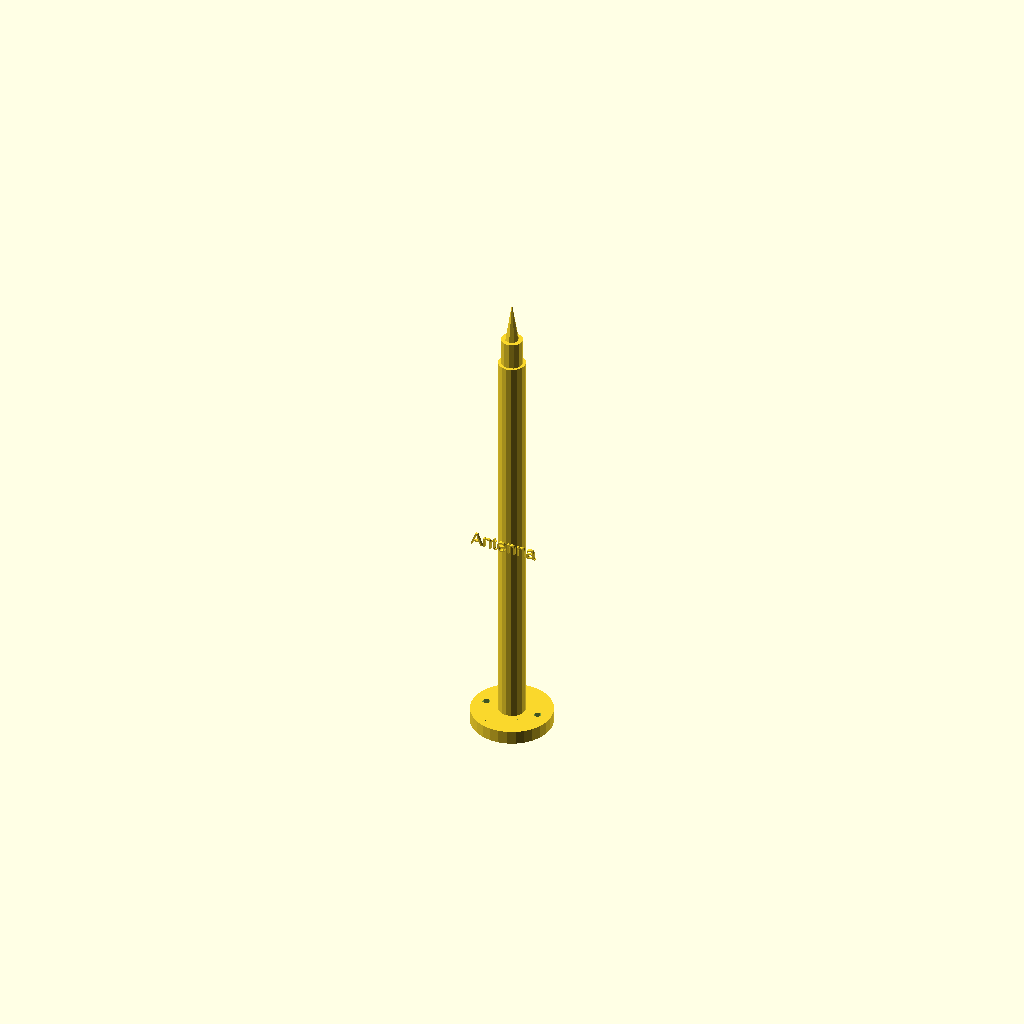
Cell 1 — every parameter at its default value.
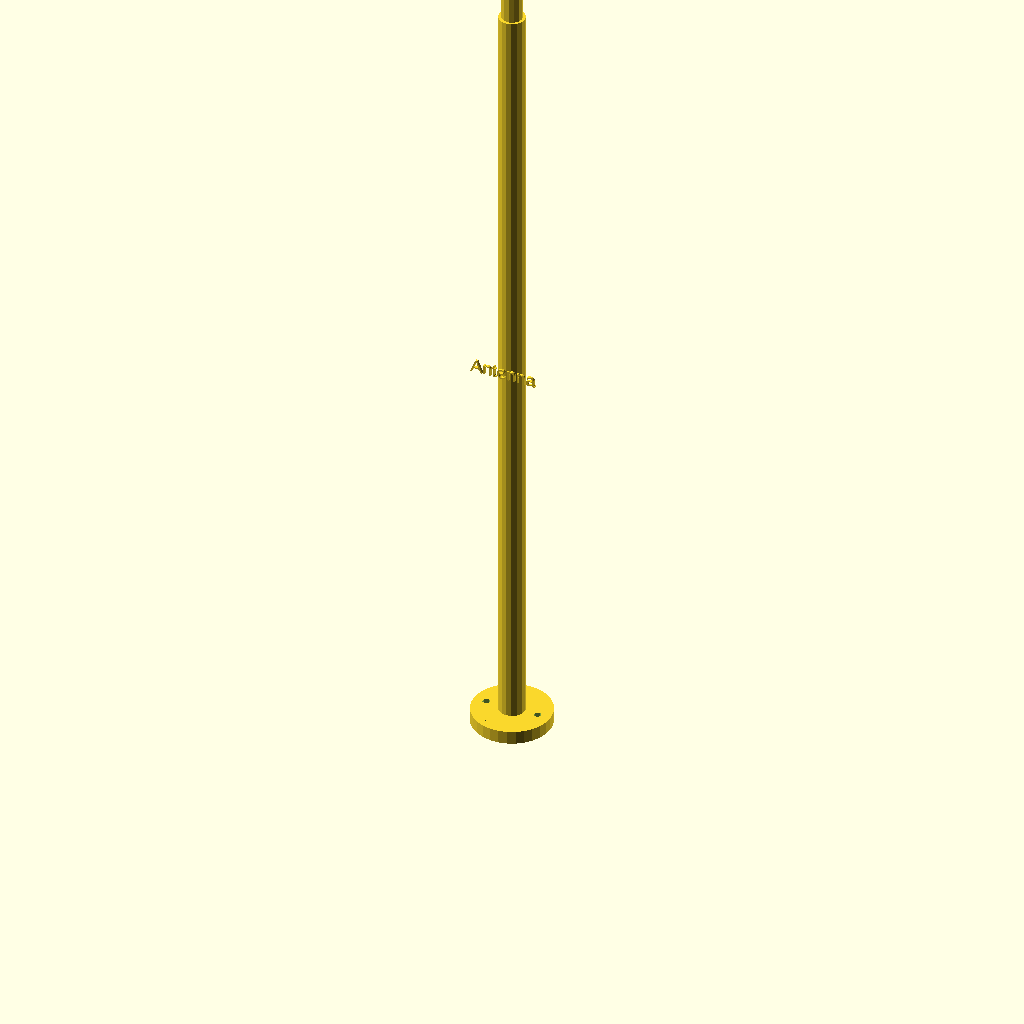
Cell 2: the same model with mast_height = 300.
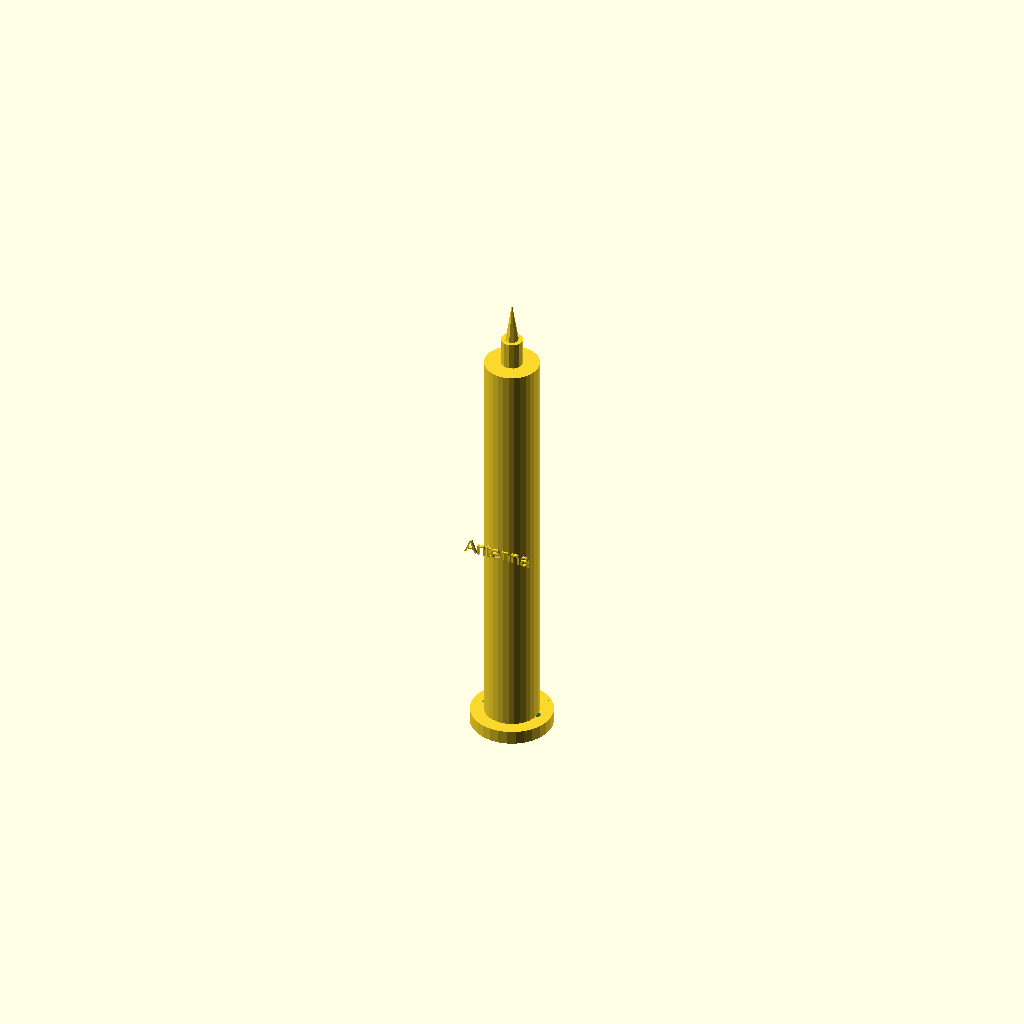
Cell 3: mast_diameter = 20 (everything else at default).
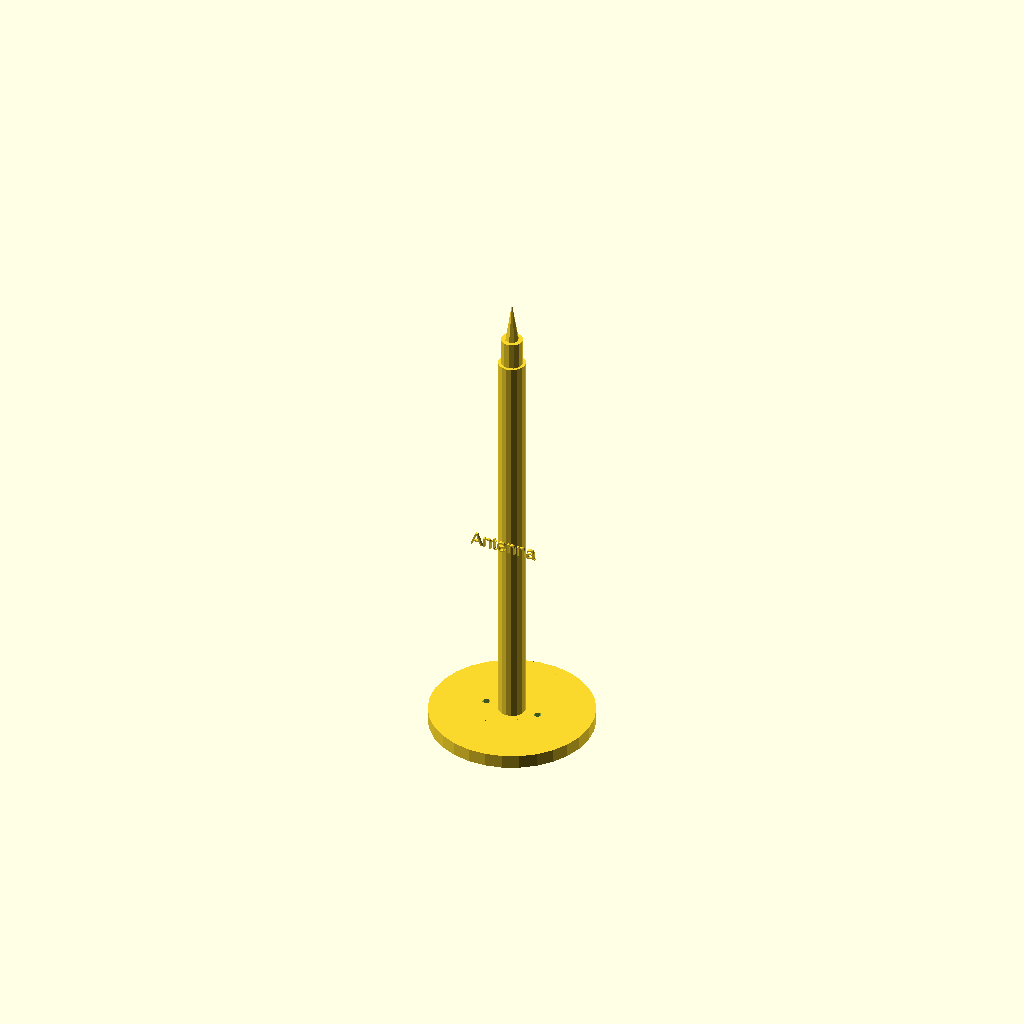
Cell 4: base_diameter = 60 (everything else at default).
One fixed orthographic camera (rotation 55°, 0°, 25°; colour scheme Cornfield) for every cell.
The OpenSCAD source (results/nopscadlib/ablations/no_json_ir/scad/antenna__ESP201_antenna.scad):
// Parameters
mast_height = 150;
mast_diameter = 10;
base_diameter = 30;
base_height = 5;
mounting_hole_diameter = 3;
mounting_hole_spacing = 20;
connector_stub_height = 10;
connector_stub_diameter = 8;
tapered_tip_height = 15;
tapered_tip_diameter = 5;
knurling_depth = 0.5;
knurling_pitch = 2;
branding_text = "Antenna";
branding_text_size = 5;

// Main Antenna Model
module antenna() {
    // Base Mount
    base_mount();
    
    // Mast
    translate([0, 0, base_height])
        mast();
    
    // Connector Stub
    translate([0, 0, base_height + mast_height])
        connector_stub();
    
    // Tapered Tip
    translate([0, 0, base_height + mast_height + connector_stub_height])
        tapered_tip();
    
    // Branding Text
    translate([0, -mast_diameter/2 - 2, base_height + mast_height/2])
        rotate([90, 0, 0])
        linear_extrude(height=1)
            text(branding_text, size=branding_text_size, halign="center", valign="center");
}

// Base Mount with Mounting Holes
module base_mount() {
    difference() {
        cylinder(h=base_height, d=base_diameter);
        for (i = [0, 180]) {
            translate([mounting_hole_spacing/2 * cos(i), mounting_hole_spacing/2 * sin(i), 0])
                cylinder(h=base_height + 1, d=mounting_hole_diameter);
        }
    }
}

// Mast with Knurling
module mast() {
    difference() {
        cylinder(h=mast_height, d=mast_diameter);
        knurling();
    }
}

// Knurling Effect
module knurling() {
    for (i = [0 : 360/knurling_pitch : 360]) {
        rotate([0, 0, i])
            translate([mast_diameter/2, 0, 0])
                rotate([90, 0, 0])
                    cylinder(h=mast_height, d=knurling_depth, center=true);
    }
}

// Connector Stub
module connector_stub() {
    cylinder(h=connector_stub_height, d=connector_stub_diameter);
}

// Tapered Tip
module tapered_tip() {
    cone(h=tapered_tip_height, d1=tapered_tip_diameter, d2=0);
}

// Cone helper function
module cone(h, d1, d2) {
    cylinder(h=h, d1=d1, d2=d2);
}

// Render the antenna
antenna();
Customizer parameters (derived from the source; name, type, default, range or options):
mast_height: number, default 150
mast_diameter: number, default 10
base_diameter: number, default 30
base_height: number, default 5
mounting_hole_diameter: number, default 3
mounting_hole_spacing: number, default 20
connector_stub_height: number, default 10
connector_stub_diameter: number, default 8
tapered_tip_height: number, default 15
tapered_tip_diameter: number, default 5
knurling_depth: number, default 0.5
knurling_pitch: number, default 2
branding_text: string, default "Antenna"
branding_text_size: number, default 5
